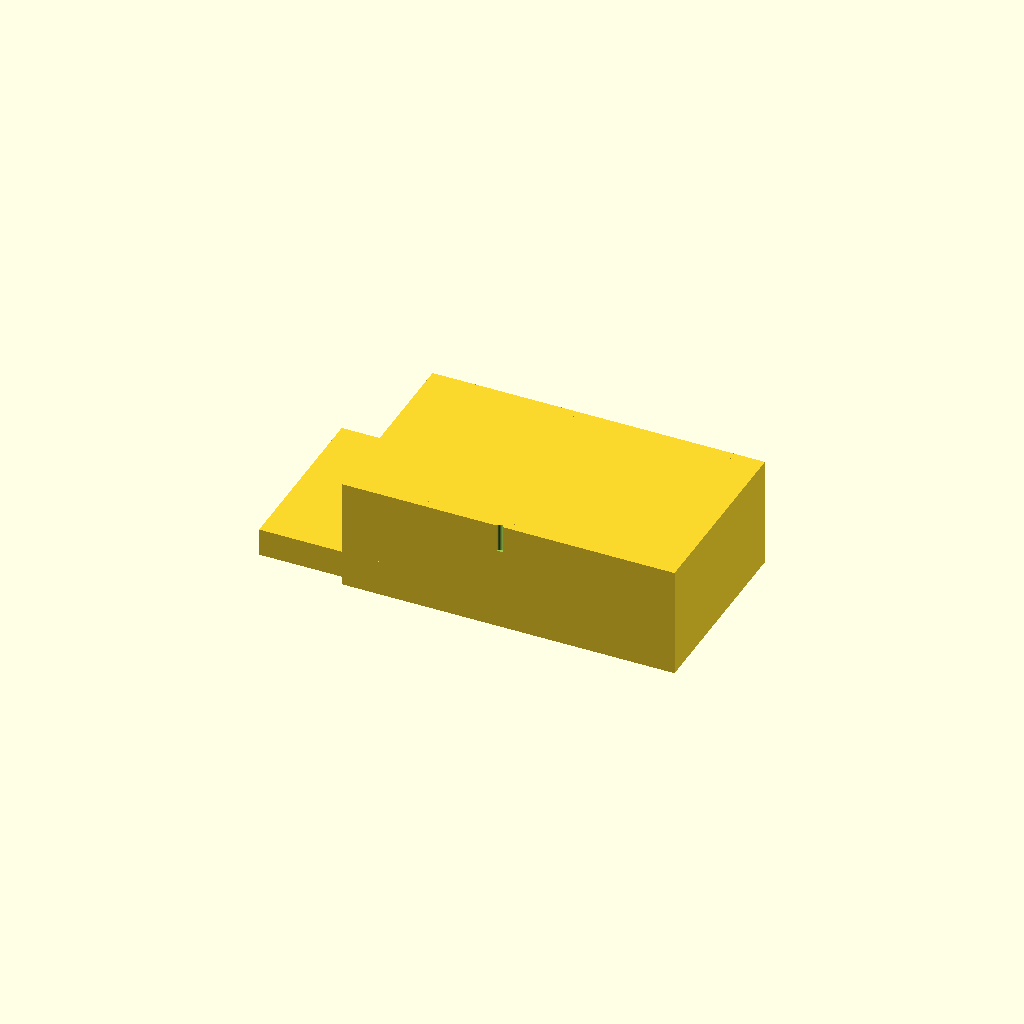
Cell 1: rendered with the file's own defaults.
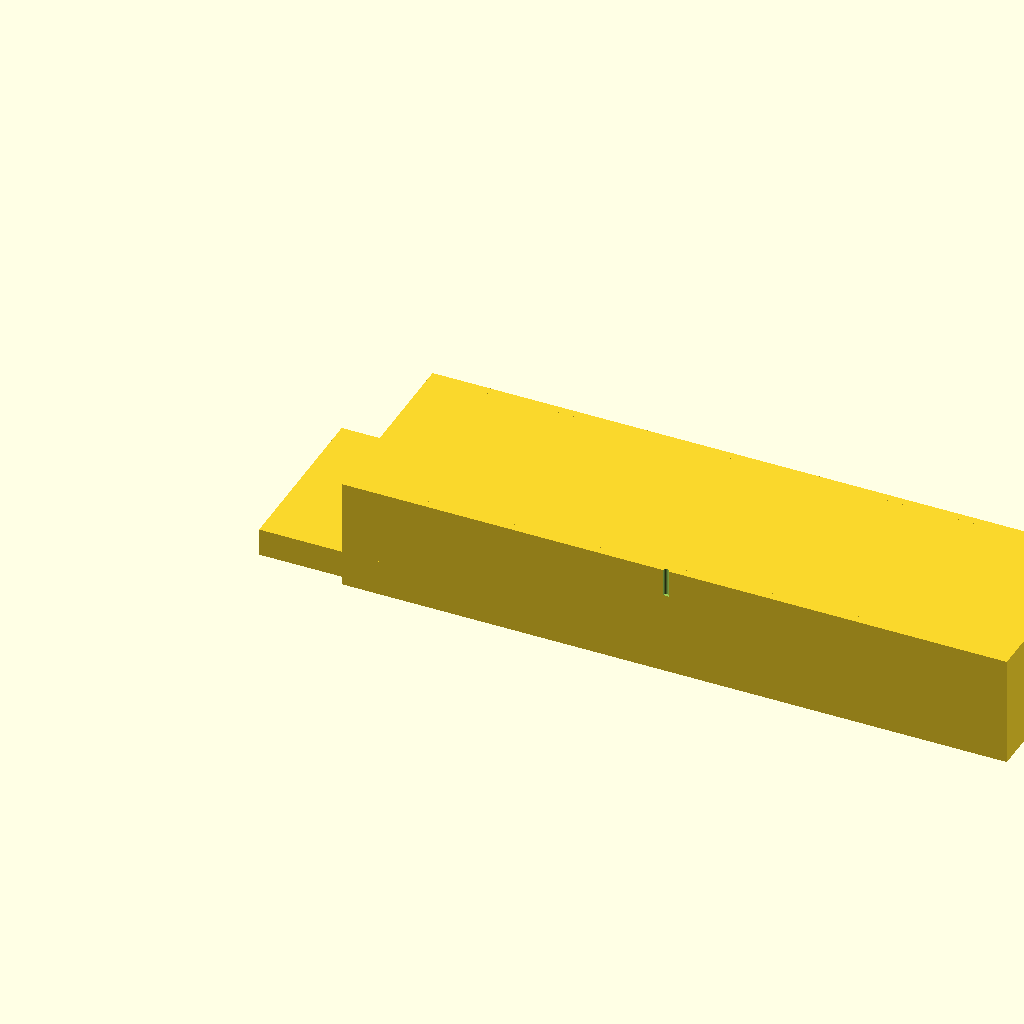
Cell 2: the same model with X_out = 240.
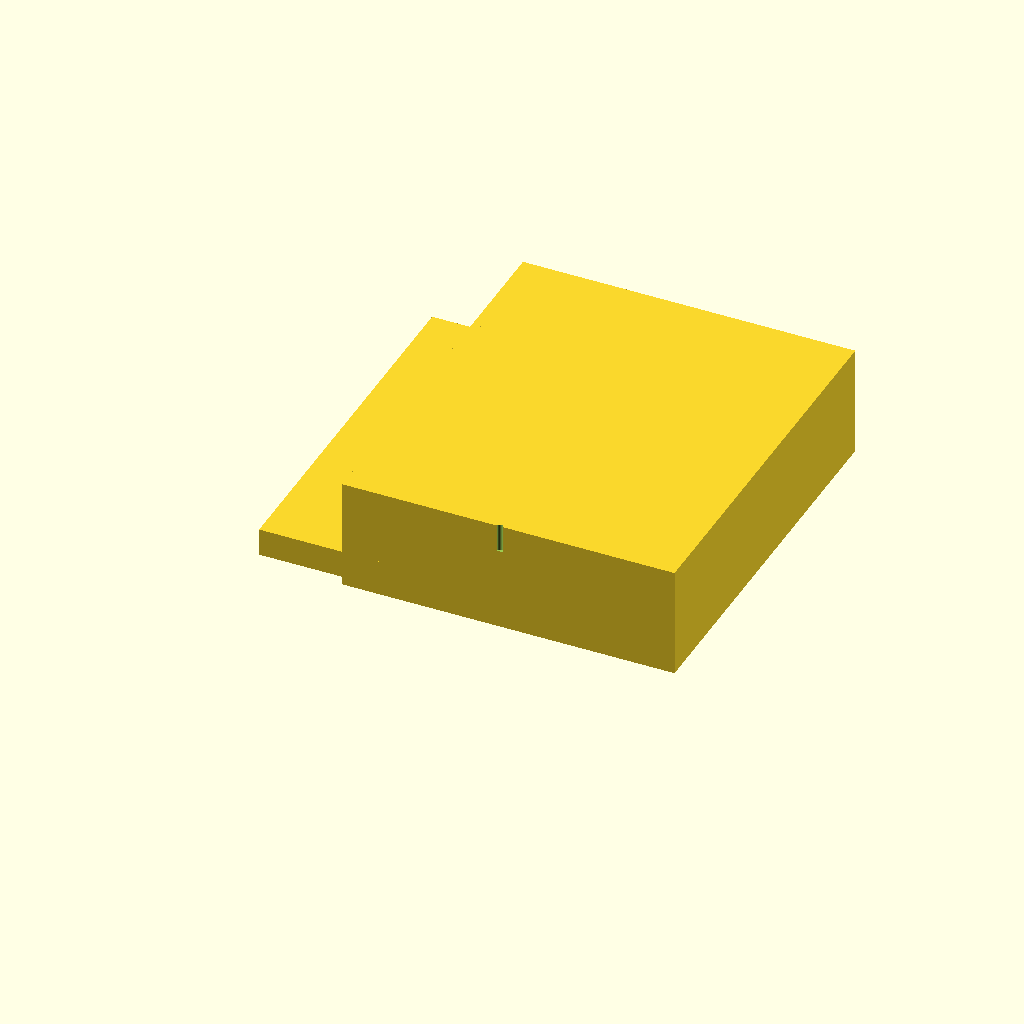
Cell 3: the same model with Y_out = 140.
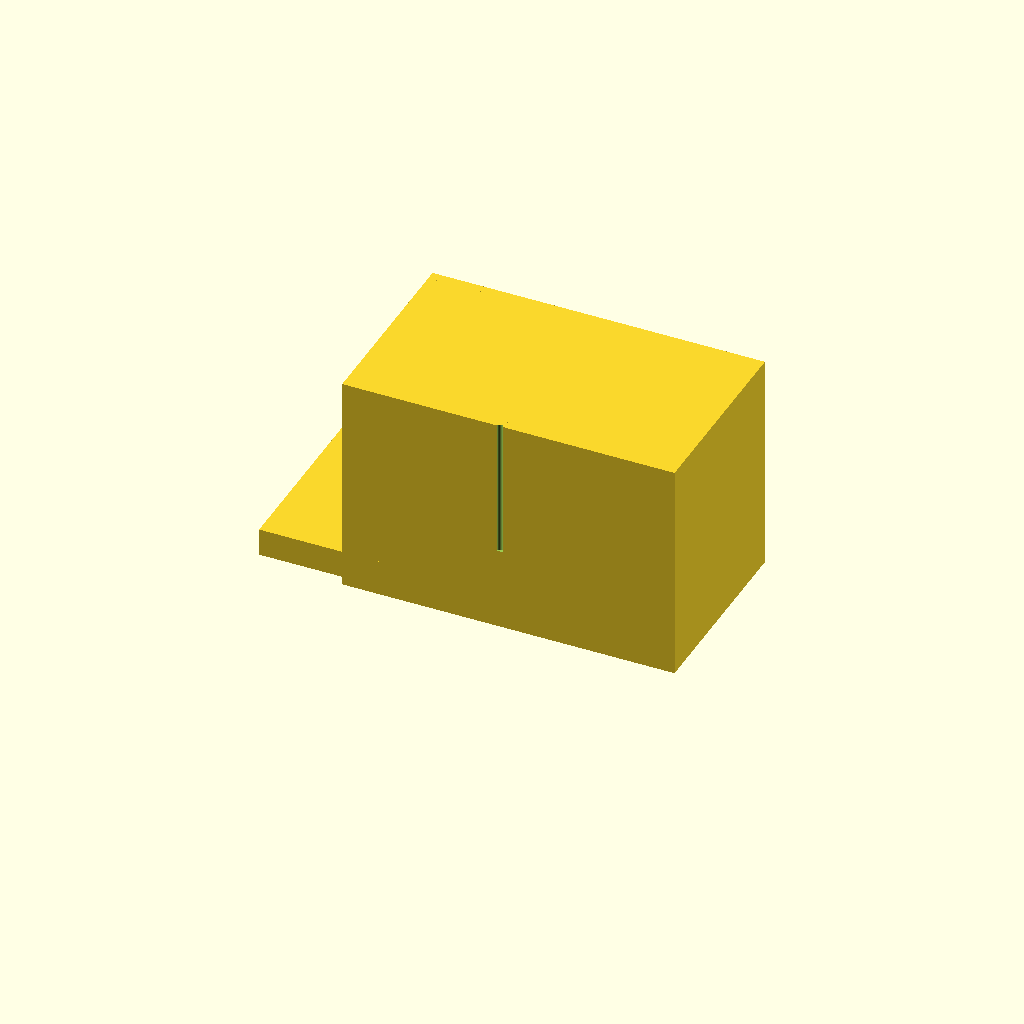
Cell 4 — Z_out set to 80, the other parameters unchanged.
One fixed orthographic camera (rotation 55°, 0°, 25°; colour scheme Cornfield) for every cell.
Source of the model, bench/results/gpu-base-h4-g15/code/qwen3.5-9b/mini_gel_tank_s3_checklist_a0.scad:
// Mini Horizontal Gel Electrophoresis Buffer Tank
// Outer dimensions: 120 (X) x 70 (Y) x 40 (Z)
// Wall thickness: 3 mm
// Floor thickness: 3 mm
// Internal platform: 60 (X) x 70 (Y) x 10 (height from inner floor)

$fn = 64;

// Outer dimensions
X_out = 120;
Y_out = 70;
Z_out = 40;

// Thicknesses
wall_t = 3;
floor_t = 3;

// Derived inner dimensions
X_in  = X_out - 2 * wall_t;
Y_in  = Y_out - 2 * wall_t;
Z_in  = Z_out - floor_t; // Inner floor is at z = 0, top of floor is at z = floor_t

// Platform dimensions
plat_len = 60;
plat_w   = Y_in;
plat_h   = 10; // Height above inner floor

// Electrode hole dimensions
hole_d   = 2;
hole_y   = 0;
hole_z   = 30; // Height from inner floor

// Helper to create the main tank shell
module tank_shell() {
    // Base block (floor + walls)
    // Floor is at z=0, thickness floor_t. Walls go up to Z_out.
    // We construct the outer box and subtract the inner void.
    
    // Outer block
    translate([0, 0, 0]) 
        cube([X_out, Y_out, Z_out]);
    
    // Inner void (air space)
    // The void starts at z = floor_t and goes up to Z_out.
    // X range: wall_t to X_out - wall_t
    // Y range: wall_t to Y_out - wall_t
    translate([wall_t, wall_t, floor_t])
        cube([X_in, Y_in, Z_in]);
}

// Helper to create the raised platform
module platform() {
    // Platform sits on the inner floor (z = floor_t)
    // It spans the full inner width (Y_in)
    // It is centered in X
    // Height is plat_h
    
    translate([-plat_len / 2, 0, floor_t])
        cube([plat_len, plat_w, plat_h]);
}

// Helper to create the electrode holes
module electrode_holes() {
    // Two holes, one at each end (X = +/- X_in/2)
    // Hole is horizontal along X axis
    // Position: y = hole_y, z = hole_z (relative to inner floor)
    
    for (x_pos = [-X_in / 2, X_in / 2]) {
        translate([x_pos, hole_y, hole_z])
            cylinder(h = X_in, d = hole_d, $fn = 32);
    }
}

// Main assembly
difference() {
    union() {
        tank_shell();
        platform();
    }
    electrode_holes();
}
Customizer parameters (derived from the source; name, type, default, range or options):
X_out: number, default 120
Y_out: number, default 70
Z_out: number, default 40
wall_t: number, default 3
floor_t: number, default 3
plat_len: number, default 60
plat_h: number, default 10
hole_d: number, default 2
hole_y: number, default 0
hole_z: number, default 30
